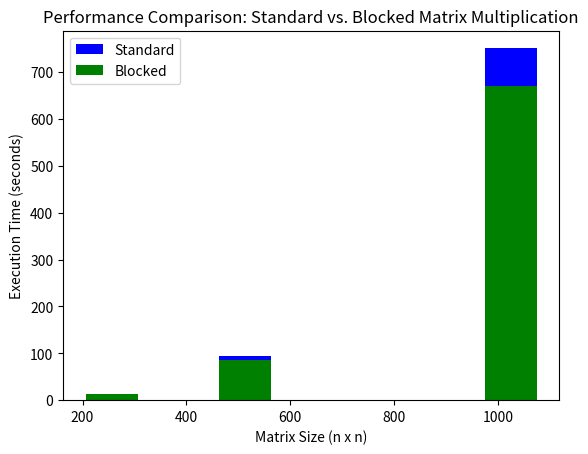

The script that saved this image:
import numpy as np
import time

# Standard Matrix Multiplication
def standard_matrix_multiplication(A, B):
    n = len(A)
    C = np.zeros((n, n))
    for i in range(n):
        for j in range(n):
            for k in range(n):
                C[i, j] += A[i, k] * B[k, j]
    return C

# Blocked Matrix Multiplication
def blocked_matrix_multiplication(A, B, block_size):
    n = len(A)
    C = np.zeros((n, n))
    for ii in range(0, n, block_size):
        for jj in range(0, n, block_size):
            for kk in range(0, n, block_size):
                for i in range(ii, min(ii + block_size, n)):
                    for j in range(jj, min(jj + block_size, n)):
                        for k in range(kk, min(kk + block_size, n)):
                            C[i, j] += A[i, k] * B[k, j]
    return C

# Function to measure execution time
def measure_execution_time(func, A, B, block_size=None):
    start_time = time.time()
    if block_size:
        result = func(A, B, block_size)
    else:
        result = func(A, B)
    end_time = time.time()
    return end_time - start_time, result

# Main Experiment
def main():
    # Matrix size and block size
    n = 256
    block_size = 64

    # Generate random matrices
    np.random.seed(0)  # For reproducibility
    A = np.random.rand(n, n)
    B = np.random.rand(n, n)

    # Standard Matrix Multiplication
    print("Running Standard Matrix Multiplication...")
    standard_time, standard_result = measure_execution_time(standard_matrix_multiplication, A, B)
    print(f"Execution Time (Standard): {standard_time:.4f} seconds")

    # Blocked Matrix Multiplication
    print("Running Blocked Matrix Multiplication...")
    blocked_time, blocked_result = measure_execution_time(blocked_matrix_multiplication, A, B, block_size)
    print(f"Execution Time (Blocked): {blocked_time:.4f} seconds")

    # Validate Results
    print("Validating Results...")
    if np.allclose(standard_result, blocked_result):
        print("Results are correct!")
    else:
        print("Discrepancy in results!")

    # Performance Improvement
    speedup = standard_time / blocked_time
    print(f"Speedup (Blocked over Standard): {speedup:.2f}x")

if __name__ == "__main__":
    main()

import matplotlib.pyplot as plt

# Example data
matrix_sizes = [256, 512, 1024]
standard_times = [11.64, 94.23, 751.18]  
blocked_times = [12.08, 86.45, 670.32]

plt.bar(matrix_sizes, standard_times, color='b', width=100, label='Standard')
plt.bar(matrix_sizes, blocked_times, color='g', width=100, label='Blocked')
plt.xlabel('Matrix Size (n x n)')
plt.ylabel('Execution Time (seconds)')
plt.title('Performance Comparison: Standard vs. Blocked Matrix Multiplication')
plt.legend()
plt.show()
plt.savefig("performance_comparison.png")

